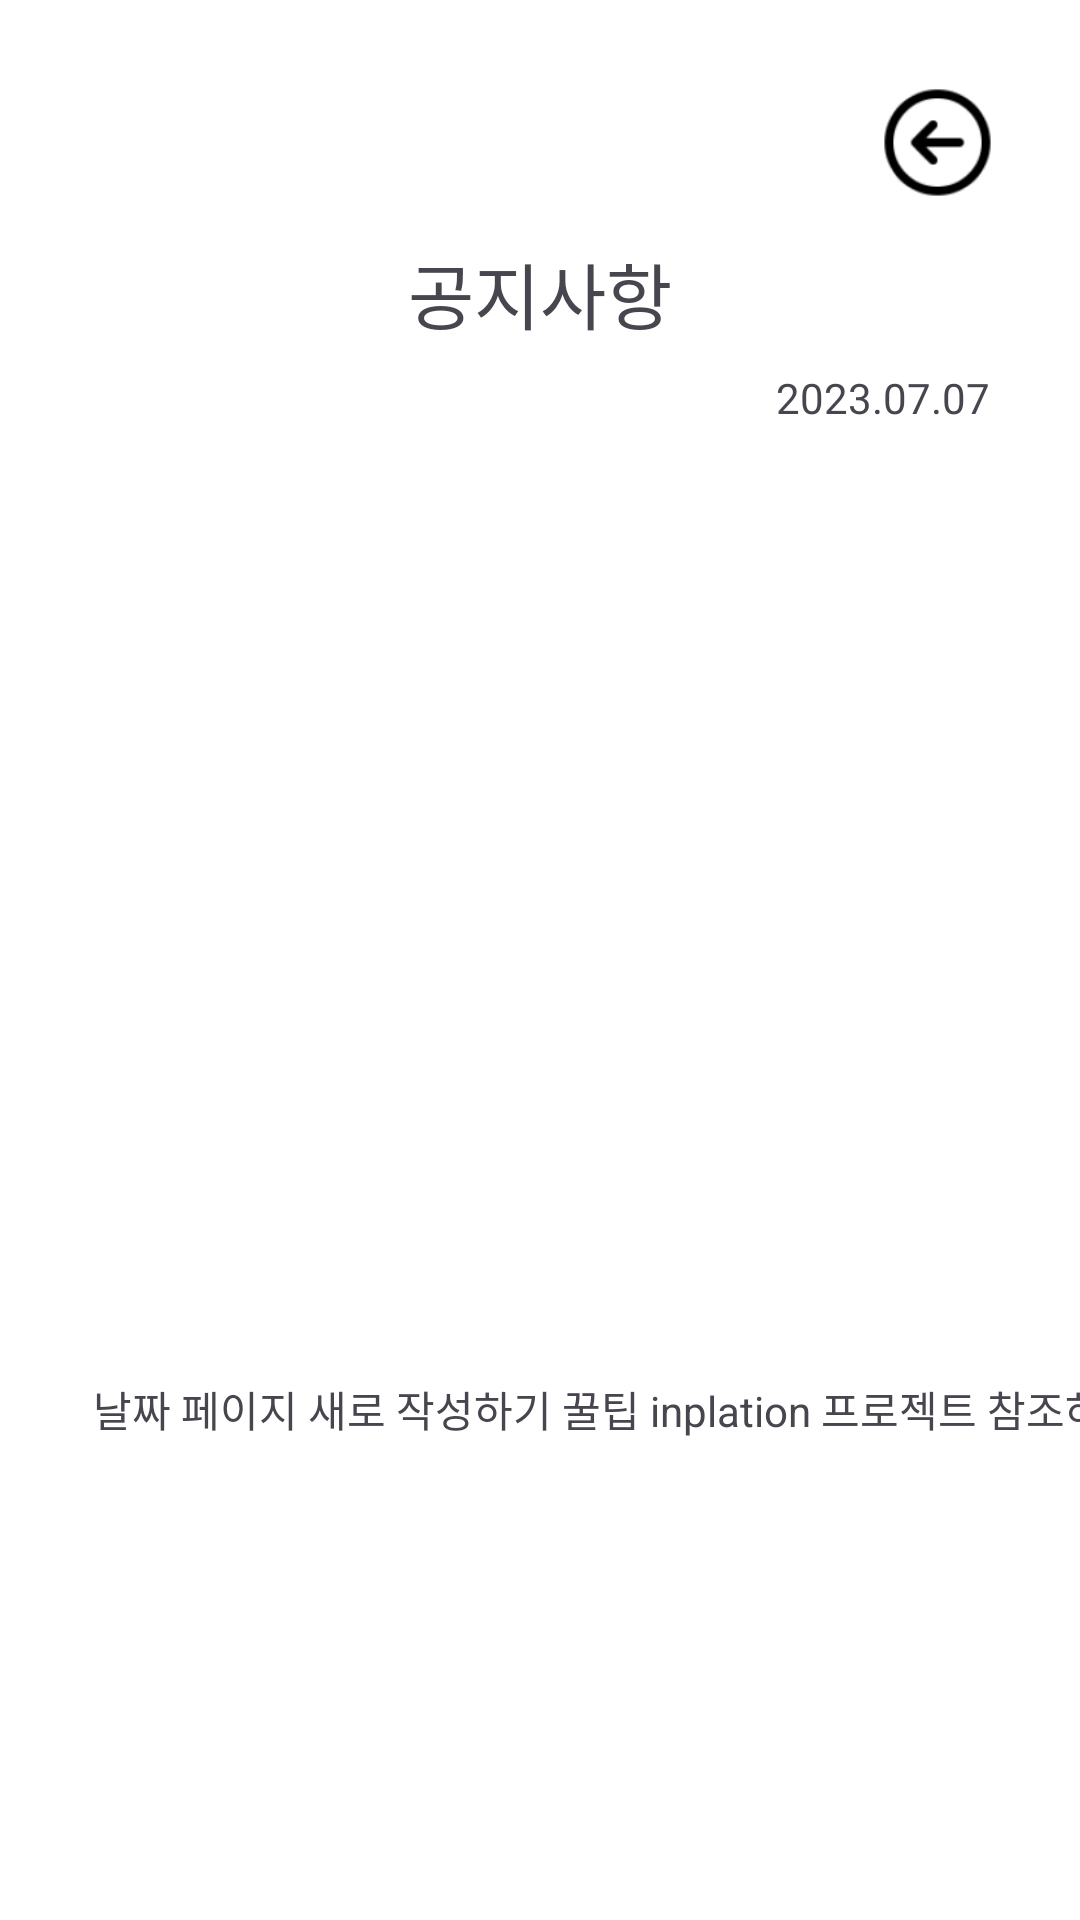

Write the Android layout XML for this screen, with the resource values it uses.
<!-- AndroidManifest.xml: application theme Theme.PTS -->
<!-- res/layout/activity_main17.xml -->
<?xml version="1.0" encoding="utf-8"?>
<androidx.constraintlayout.widget.ConstraintLayout xmlns:android="http://schemas.android.com/apk/res/android"
    xmlns:app="http://schemas.android.com/apk/res-auto"
    xmlns:tools="http://schemas.android.com/tools"
    android:layout_width="match_parent"
    android:layout_height="match_parent"
    android:background="#FFFFFF"
    android:visibility="visible">

    <TextView
        android:id="@+id/textView55"
        android:layout_width="wrap_content"
        android:layout_height="wrap_content"
        android:layout_marginTop="80dp"
        android:text="공지사항"
        android:textSize="24sp"
        app:layout_constraintEnd_toEndOf="parent"
        app:layout_constraintStart_toStartOf="parent"
        app:layout_constraintTop_toTopOf="parent" />

    <ImageView
        android:id="@+id/imgclose"
        android:layout_width="45dp"
        android:layout_height="45dp"
        android:layout_marginTop="25dp"
        android:layout_marginEnd="25dp"
        app:layout_constraintEnd_toEndOf="parent"
        app:layout_constraintTop_toTopOf="parent"
        app:srcCompat="@drawable/icon_arrow3" />

    <TextView
        android:id="@+id/textView64"
        android:layout_width="wrap_content"
        android:layout_height="wrap_content"
        android:layout_marginTop="53dp"
        android:layout_marginEnd="30dp"
        android:text="2023.07.07"
        app:layout_constraintEnd_toEndOf="parent"
        app:layout_constraintTop_toBottomOf="@+id/imgclose" />

    <ListView
        android:layout_width="350dp"
        android:layout_height="300dp"
        android:layout_marginTop="44dp"
        app:layout_constraintEnd_toEndOf="parent"
        app:layout_constraintStart_toStartOf="parent"
        app:layout_constraintTop_toBottomOf="@+id/textView55" >

    </ListView>

    <TextView
        android:id="@+id/textView65"
        android:layout_width="wrap_content"
        android:layout_height="wrap_content"
        android:layout_marginStart="31dp"
        android:layout_marginBottom="160dp"
        android:text="날짜 페이지 새로 작성하기 꿀팁 inplation 프로젝트 참조하기"
        app:layout_constraintBottom_toBottomOf="parent"
        app:layout_constraintStart_toStartOf="parent" />

</androidx.constraintlayout.widget.ConstraintLayout>
<!-- resources referenced by this layout -->
<resources>
  <!-- drawable icon_arrow3: png bitmap (drawable, 3309 bytes) -->
  <style name="Theme.PTS" parent="Base.Theme.PTS" />
  <style name="Base.Theme.PTS" parent="Theme.Material3.DayNight.NoActionBar">
          
          
      </style>
</resources>
